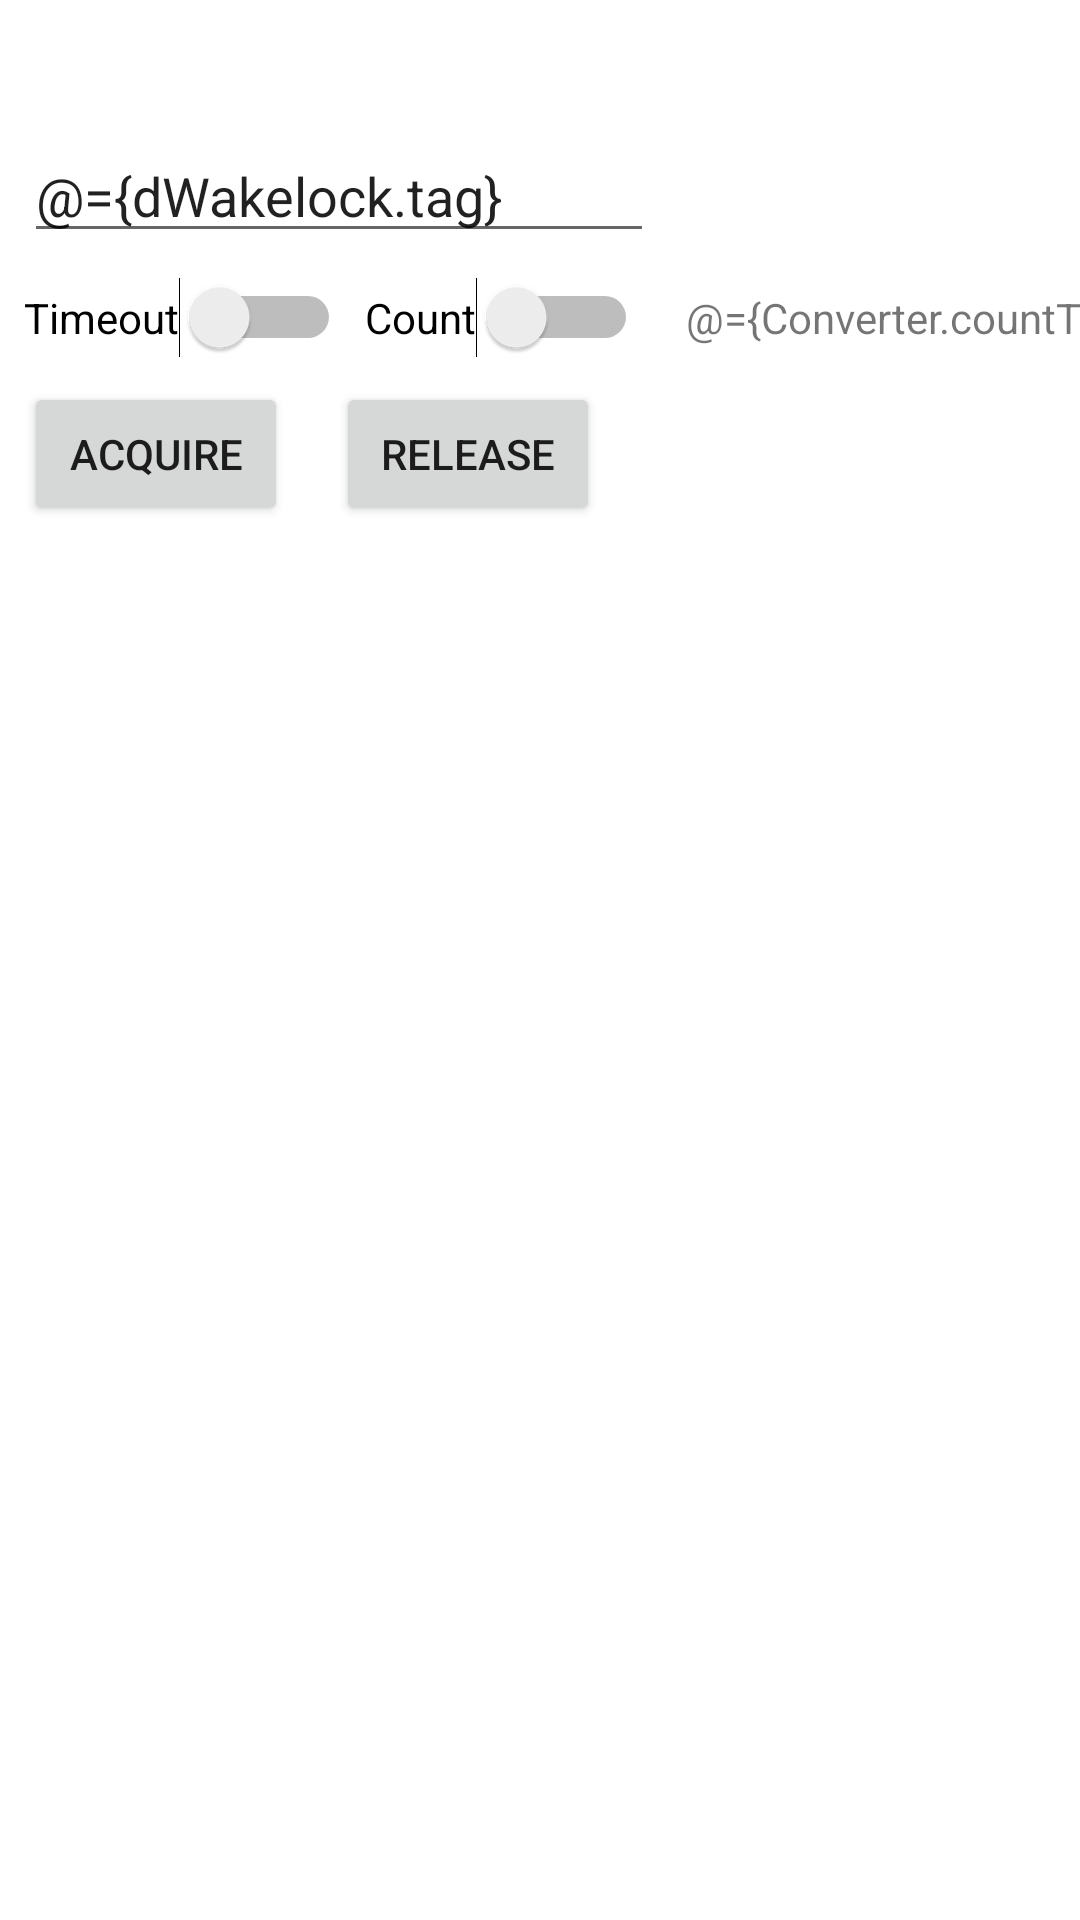

Android layout source for this screen:
<!-- AndroidManifest.xml: application theme Theme.Wakelock -->
<!-- res/layout/wakelock.xml -->
<?xml version="1.0" encoding="utf-8"?>
<layout xmlns:android="http://schemas.android.com/apk/res/android"
    xmlns:app="http://schemas.android.com/apk/res-auto"
    xmlns:tools="http://schemas.android.com/tools">

    <data>
        <import type="com.js.wakelock.Converter" />

        <variable
            name="dWakelock"
            type="com.js.wakelock.DWakelock" />

        <variable
            name="activity"
            type="com.js.wakelock.MainActivity" />

    </data>

    <androidx.constraintlayout.widget.ConstraintLayout
        android:layout_width="match_parent"
        android:layout_height="wrap_content">

        <TextView
            android:id="@+id/textView"
            android:layout_width="wrap_content"
            android:layout_height="wrap_content"
            android:layout_marginStart="8dp"
            android:layout_marginTop="16dp"
            android:text="@{dWakelock.typeString}"
            app:layout_constraintStart_toStartOf="parent"
            app:layout_constraintTop_toTopOf="parent"
            tools:ignore="MissingConstraints" />


        <EditText
            android:id="@+id/editTextTextPersonName"
            android:layout_width="wrap_content"
            android:layout_height="wrap_content"
            android:layout_marginTop="8dp"
            android:ems="10"
            android:inputType="textPersonName"
            android:text="@={dWakelock.tag}"
            app:layout_constraintStart_toStartOf="@+id/textView"
            app:layout_constraintTop_toBottomOf="@+id/textView" />

        <Switch
            android:id="@+id/switch1"
            android:layout_width="wrap_content"
            android:layout_height="wrap_content"
            android:layout_marginTop="8dp"
            android:checked="@={dWakelock.timeout}"
            android:text="Timeout"
            app:layout_constraintStart_toStartOf="@+id/editTextTextPersonName"
            app:layout_constraintTop_toBottomOf="@+id/editTextTextPersonName"
            tools:ignore="UseSwitchCompatOrMaterialXml" />

        <Switch
            android:id="@+id/switch2"
            android:layout_width="wrap_content"
            android:layout_height="wrap_content"
            android:layout_marginStart="8dp"
            android:checked="@={dWakelock.countflag}"
            android:text="Count"
            app:layout_constraintStart_toEndOf="@+id/switch1"
            app:layout_constraintTop_toTopOf="@+id/switch1"
            tools:ignore="MissingConstraints,UseSwitchCompatOrMaterialXml" />

        <Button
            android:id="@+id/button"
            android:layout_width="wrap_content"
            android:layout_height="wrap_content"
            android:layout_marginTop="8dp"
            android:onClick="@{() -> activity.acquire(dWakelock)}"
            android:text="acquire"
            app:layout_constraintStart_toStartOf="@+id/switch1"
            app:layout_constraintTop_toBottomOf="@+id/switch1"
            tools:ignore="MissingConstraints" />

        <Button
            android:id="@+id/button2"
            android:layout_width="wrap_content"
            android:layout_height="wrap_content"
            android:layout_marginStart="16dp"
            android:layout_marginLeft="16dp"
            android:onClick="@{() -> activity.release(dWakelock)}"
            android:text="release"
            app:layout_constraintBottom_toBottomOf="@+id/button"
            app:layout_constraintStart_toEndOf="@+id/button"
            app:layout_constraintTop_toTopOf="@+id/button" />

        <TextView
            android:id="@+id/textView2"
            android:layout_width="wrap_content"
            android:layout_height="wrap_content"
            android:layout_marginStart="16dp"
            android:text="@={Converter.countToString(dWakelock.count)}"
            app:layout_constraintBottom_toBottomOf="@+id/switch2"
            app:layout_constraintStart_toEndOf="@+id/switch2"
            app:layout_constraintTop_toTopOf="@+id/switch2" />

    </androidx.constraintlayout.widget.ConstraintLayout>
</layout>
<!-- resources referenced by this layout -->
<resources>
  <style name="Theme.Wakelock" parent="Theme.MaterialComponents.DayNight.DarkActionBar">
          
          <item name="colorPrimary">@color/purple_500</item>
          <item name="colorPrimaryVariant">@color/purple_700</item>
          <item name="colorOnPrimary">@color/white</item>
          
          <item name="colorSecondary">@color/teal_200</item>
          <item name="colorSecondaryVariant">@color/teal_700</item>
          <item name="colorOnSecondary">@color/black</item>
          
          <item name="android:statusBarColor" tools:targetApi="l">?attr/colorPrimaryVariant</item>
          
      </style>
  <!-- not gathered from this repository: default colours our renderer supplied (Android Studio template values) -->
  <color name="purple_500">#FF6200EE</color>
  <color name="purple_700">#FF3700B3</color>
  <color name="teal_200">#FF03DAC5</color>
  <color name="teal_700">#FF018786</color>
  <color name="black">#FF000000</color>
  <color name="white">#FFFFFFFF</color>
</resources>
